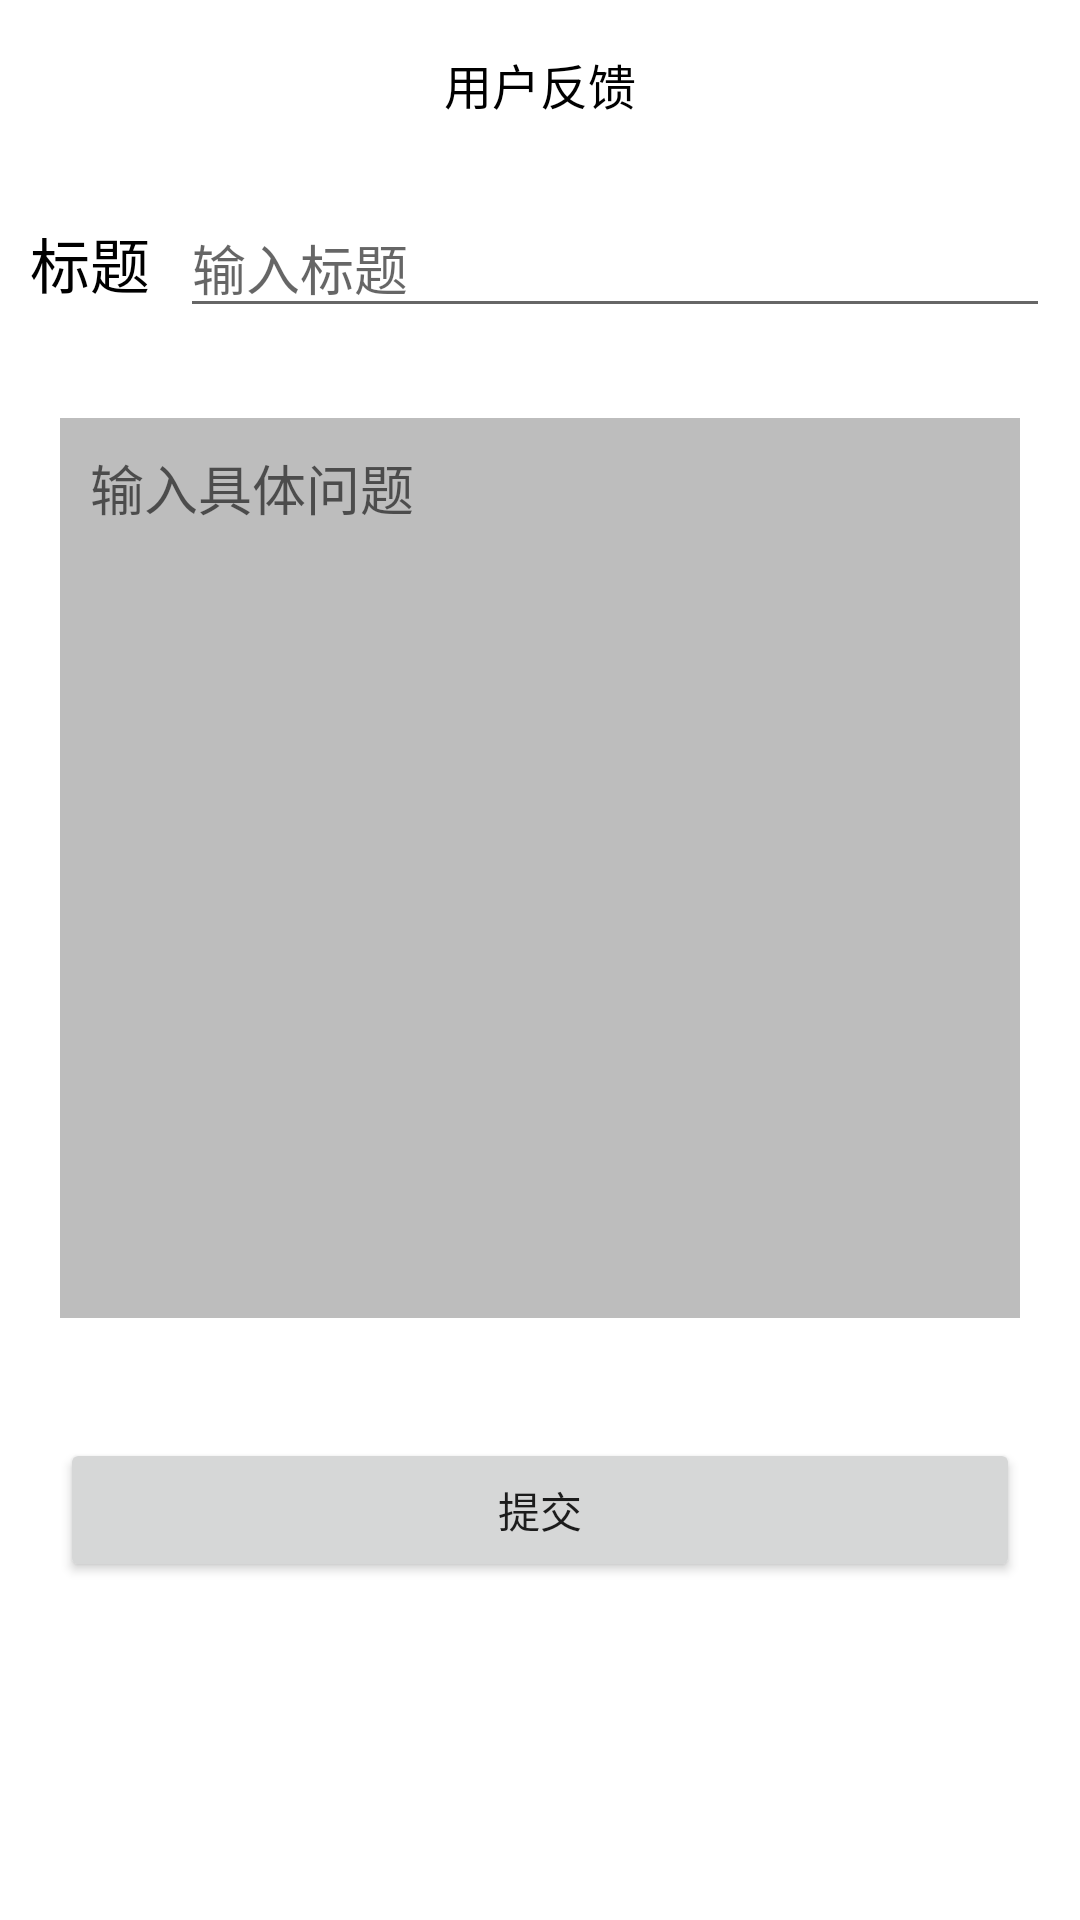

This screen was rendered from an Android layout file. Write that file and the resources it references.
<!-- AndroidManifest.xml: application theme AppTheme -->
<!-- res/layout/me_feedbake.xml -->
<?xml version="1.0" encoding="utf-8"?>
<LinearLayout xmlns:android="http://schemas.android.com/apk/res/android"
    android:layout_width="match_parent"
    android:layout_height="match_parent"
    android:orientation="vertical">
    <androidx.appcompat.widget.Toolbar
        android:id="@+id/toolbar"
        android:layout_width="match_parent"
        android:layout_height="wrap_content"
        android:background="#ffffff"
        android:fitsSystemWindows="true">
        <TextView
            android:layout_width="wrap_content"
            android:layout_height="wrap_content"
            android:layout_gravity="center"
            android:lines="1"
            android:textColor="#000000"
            android:ellipsize="end"
            android:textSize="16dp"
            android:text="用户反馈"/>
    </androidx.appcompat.widget.Toolbar>

    <LinearLayout
        android:layout_margin="10dp"
        android:layout_width="match_parent"
        android:layout_height="wrap_content"
        android:orientation="horizontal">

        <TextView
            android:layout_width="wrap_content"
            android:layout_height="wrap_content"
            android:text="标题"
            android:textColor="#000000"
            android:textSize="20sp" />

        <EditText
            android:id="@+id/et_title"
            android:layout_width="match_parent"
            android:layout_height="wrap_content"
            android:ems="10"
            android:layout_marginLeft="10dp"
            android:hint="输入标题" />
    </LinearLayout>

    <EditText
        android:id="@+id/et_content"
        android:layout_width="match_parent"
        android:layout_margin="20dp"
        android:layout_height="300dp"
        android:hint="输入具体问题"
        android:gravity="top"
        android:padding="10dp"
        android:background="#BDBDBD"/>
    <Button
        android:id="@+id/but"
        android:layout_width="match_parent"
        android:layout_height="wrap_content"
        android:text="提交"
        android:layout_margin="20dp"
        />
</LinearLayout>
<!-- resources referenced by this layout -->
<resources>
  <style name="AppTheme" parent="Theme.MaterialComponents.Light.NoActionBar">
          
          <item name="colorPrimary">@color/colorPrimary</item>
          <item name="colorPrimaryDark">@color/colorPrimaryDark</item>
          <item name="colorAccent">@color/colorAccent</item>
  
          <item name="windowActionBar">false</item>
          <item name="windowNoTitle">true</item>
          
          <item name="android:windowAnimationStyle">@style/activityAnimation</item>
  
          
          <item name="android:windowLightStatusBar">true</item>
  
      </style>
  <color name="colorPrimary">#4FC3F7</color>
  <color name="colorPrimaryDark">#03A9F4</color>
  <color name="colorAccent">#4FC3F7</color>
  <style name="activityAnimation" parent="@android:style/Animation">
          <item name="android:activityOpenEnterAnimation">@anim/slide_right_in</item>
          <item name="android:activityOpenExitAnimation">@anim/slide_left_out</item>
          <item name="android:activityCloseEnterAnimation">@anim/slide_left_in</item>
          <item name="android:activityCloseExitAnimation">@anim/slide_right_out</item>
      </style>
</resources>
